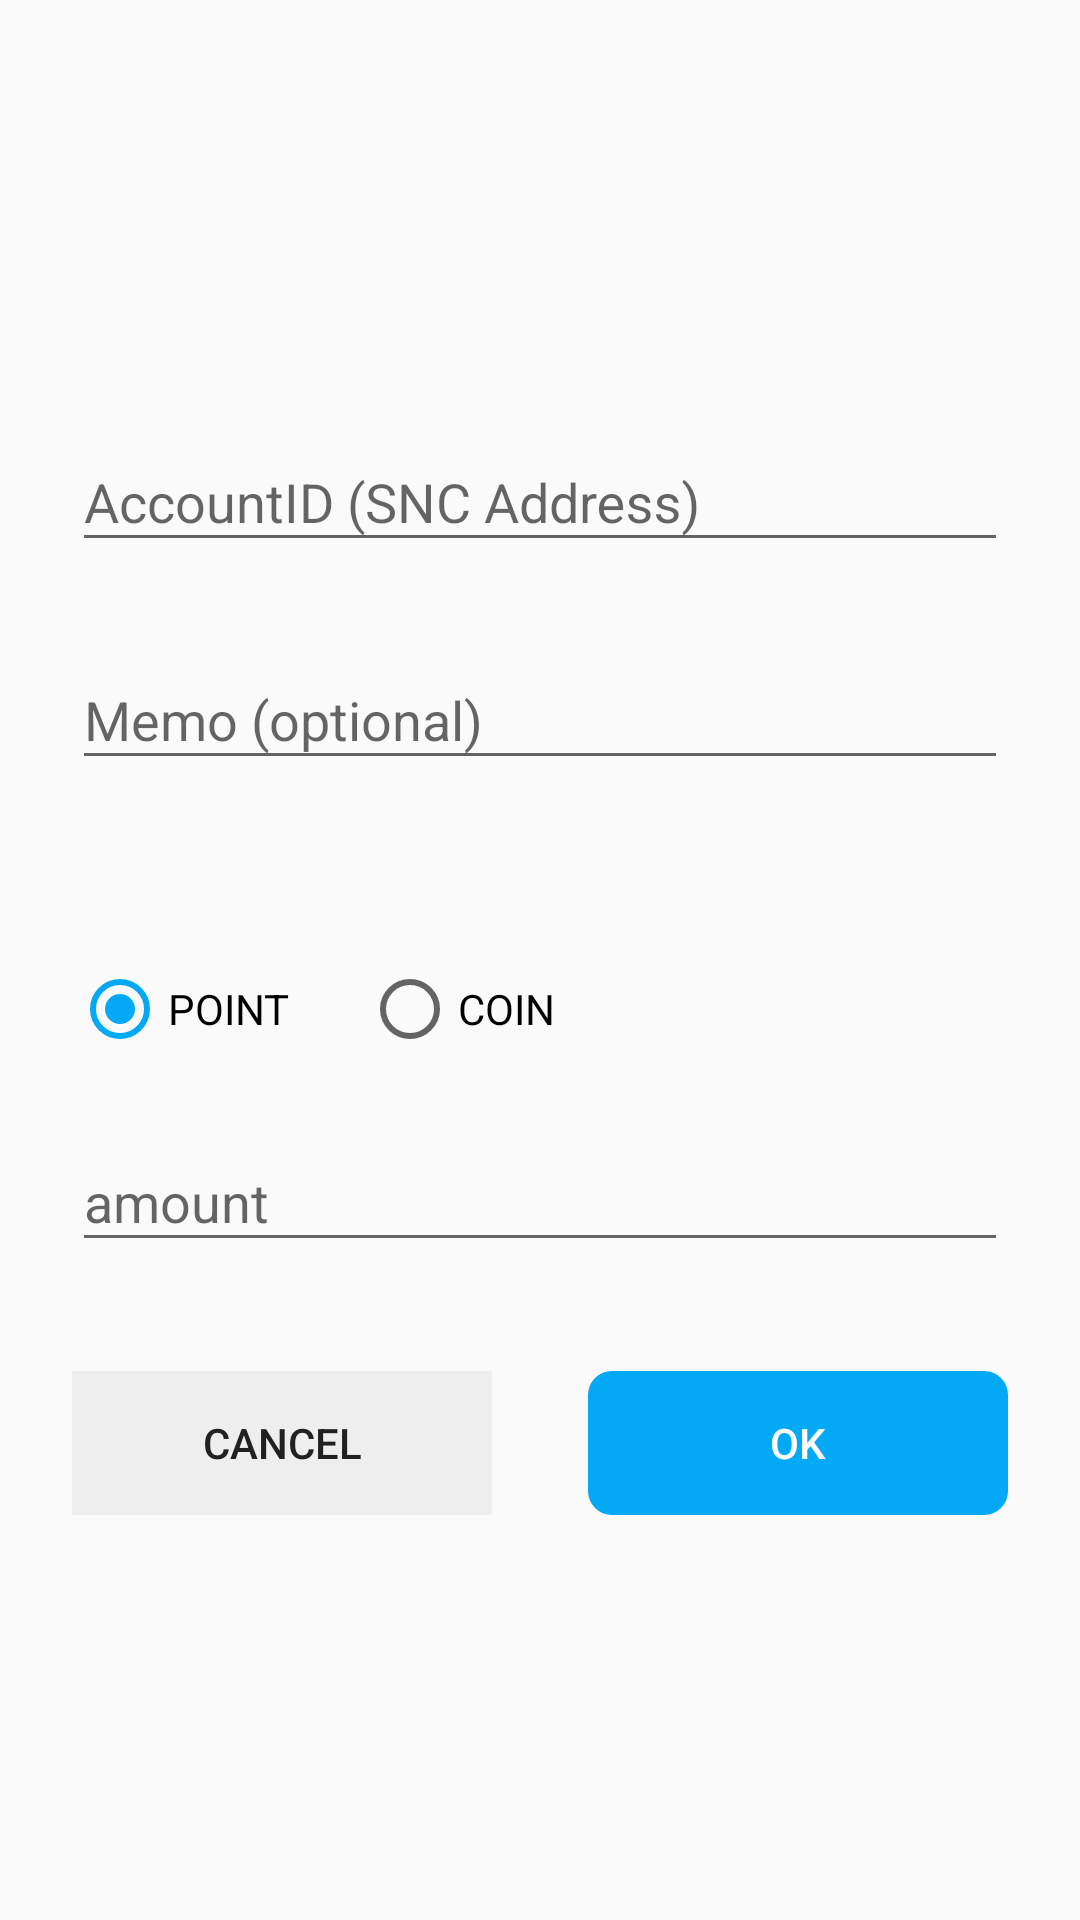

Produce the Android XML layout that renders to this screen, including the resource entries it uses.
<!-- AndroidManifest.xml: application theme AppTheme -->
<!-- res/layout/fragment_send_amount_form_by_stellar.xml -->
<LinearLayout xmlns:android="http://schemas.android.com/apk/res/android"
    xmlns:app="http://schemas.android.com/apk/res-auto"
    android:layout_width="match_parent"
    android:layout_height="match_parent"
    android:gravity="center"
    android:orientation="vertical"
    android:padding="@dimen/large_margin">

    <LinearLayout
        android:layout_width="match_parent"
        android:layout_height="wrap_content"
        android:layout_marginBottom="@dimen/large_margin"
        android:gravity="center_vertical"
        android:orientation="vertical">

        <android.support.design.widget.TextInputLayout
            android:id="@+id/text_input_layout_str_account_id"
            android:layout_width="match_parent"
            android:layout_height="wrap_content"
            android:hint="@string/stellar_address"
            app:errorEnabled="true"
            app:hintEnabled="true">

            <android.support.design.widget.TextInputEditText
                android:id="@+id/text_input_str_account_id"
                android:layout_width="match_parent"
                android:layout_height="wrap_content"
                android:inputType="text" />

        </android.support.design.widget.TextInputLayout>

        <android.support.design.widget.TextInputLayout
            android:id="@+id/text_input_layout_memo"
            android:layout_width="match_parent"
            android:layout_height="wrap_content"
            android:hint="@string/memo"
            app:errorEnabled="true"
            app:hintEnabled="true">

            <android.support.design.widget.TextInputEditText
                android:id="@+id/text_input_memo"
                android:layout_width="match_parent"
                android:layout_height="wrap_content"
                android:inputType="text" />

        </android.support.design.widget.TextInputLayout>

    </LinearLayout>

    <RadioGroup
        android:id="@+id/radio_group_send"
        android:layout_width="match_parent"
        android:layout_height="wrap_content"
        android:layout_marginBottom="@dimen/middle_margin"
        android:layout_marginTop="@dimen/middle_margin"
        android:orientation="horizontal">

        <RadioButton
            android:id="@+id/radio_send_point"
            android:layout_width="wrap_content"
            android:layout_height="wrap_content"
            android:checked="true"
            android:text="@string/point_name" />

        <RadioButton
            android:id="@+id/radio_send_coin"
            android:layout_width="wrap_content"
            android:layout_height="wrap_content"
            android:layout_marginStart="@dimen/large_margin"
            android:text="@string/coin_name" />
    </RadioGroup>

    <android.support.design.widget.TextInputLayout
        android:id="@+id/text_input_layout_send_amount"
        android:layout_width="match_parent"
        android:layout_height="wrap_content"
        android:hint="@string/hint_send_amount"
        app:errorEnabled="true"
        app:hintEnabled="true">

        <android.support.design.widget.TextInputEditText
            android:id="@+id/text_send_amount"
            android:layout_width="match_parent"
            android:layout_height="wrap_content"
            android:inputType="number" />

    </android.support.design.widget.TextInputLayout>

    <LinearLayout
        android:layout_width="match_parent"
        android:layout_height="wrap_content"
        android:layout_marginTop="@dimen/middle_margin"
        android:gravity="center_horizontal"
        android:orientation="horizontal">

        <Button
            android:id="@+id/button_send_amount_cancel"
            style="@android:style/Widget.DeviceDefault.Button.Borderless.Small"
            android:layout_width="0dp"
            android:layout_height="wrap_content"
            android:layout_marginEnd="@dimen/middle_margin"
            android:layout_weight="1"
            android:background="@color/colorCancel"
            android:text="@string/default_cancel_button_text"
            android:textColor="@color/colorPrimaryText" />

        <Button
            android:id="@+id/button_send_amount_submit"
            style="@android:style/Widget.DeviceDefault.Button.Borderless.Small"
            android:layout_width="0dp"
            android:layout_height="wrap_content"
            android:layout_marginStart="@dimen/middle_margin"
            android:layout_weight="1"
            android:background="@drawable/button_primary"
            android:text="@string/default_positive_button_text"
            android:textColor="@color/colorTextOnPrimary" />
    </LinearLayout>

</LinearLayout>
<!-- resources referenced by this layout -->
<resources>
  <color name="colorCancel">@color/md_grey_200</color>
  <color name="colorPrimaryText">@color/md_grey_900</color>
  <color name="colorTextOnPrimary">@color/md_white_1000</color>
  <dimen name="large_margin">24dp</dimen>
  <dimen name="middle_margin">16dp</dimen>
  <!-- drawable button_primary (drawable) -->
  <?xml version="1.0" encoding="utf-8"?>
  <selector xmlns:android="http://schemas.android.com/apk/res/android">
      <item android:state_pressed="true">
          <shape xmlns:android="http://schemas.android.com/apk/res/android" android:shape="rectangle">
              <solid android:color="@color/md_light_blue_300" />
              <corners android:radius="8dp" />
          </shape>
      </item>
      <item android:state_focused="true">
          <shape xmlns:android="http://schemas.android.com/apk/res/android" android:shape="rectangle">
              <solid android:color="@color/md_light_blue_300" />
              <corners android:radius="8dp" />
          </shape>
      </item>
      <item android:state_enabled="false">
          <shape xmlns:android="http://schemas.android.com/apk/res/android" android:shape="rectangle">
              <solid android:color="@color/md_grey_200" />
              <corners android:radius="8dp" />
          </shape>
      </item>
      <item>
          <shape android:shape="rectangle">
              <solid android:color="@color/colorPrimary" />
              <corners android:radius="8dp" />
          </shape>
      </item>
  </selector>
  <string name="coin_name">COIN</string>
  <string name="default_cancel_button_text">キャンセル</string>
  <string name="default_positive_button_text">OK</string>
  <string name="hint_send_amount">取引量を設定してください</string>
  <string name="memo">Memo (optional)</string>
  <string name="point_name">POINT</string>
  <string name="stellar_address">AccountID (SNC Address)</string>
  <style name="AppTheme" parent="Theme.AppCompat.Light.NoActionBar">
          
          <item name="colorPrimary">@color/colorPrimary</item>
          <item name="colorPrimaryDark">@color/colorPrimaryDark</item>
          <item name="colorAccent">@color/colorAccent</item>
      </style>
  <color name="md_grey_200">#EEEEEE</color>
  <color name="md_grey_900">#212121</color>
  <color name="md_white_1000">#ffffff</color>
  <color name="md_light_blue_300">#4fC3F7</color>
  <color name="colorPrimary">@color/md_light_blue_500</color>
  <color name="colorPrimaryDark">@color/md_light_blue_700</color>
  <color name="colorAccent">@color/md_light_blue_500</color>
  <color name="md_light_blue_500">#03A9F4</color>
  <color name="md_light_blue_700">#0288D1</color>
</resources>
